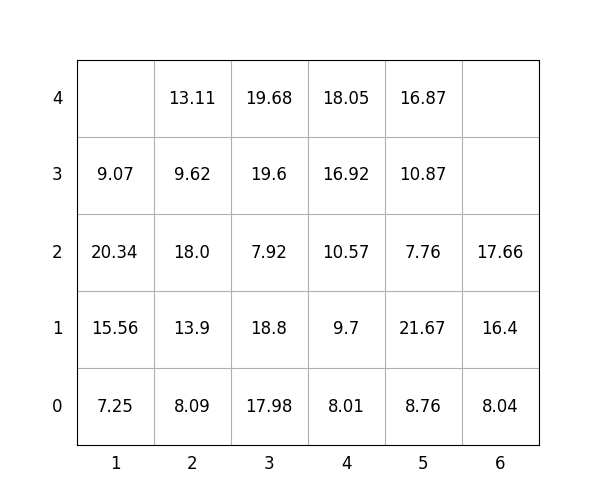

Data behind this chart, as committed beside it:
idx, loc_x, loc_y, loc_z, weight, group, score, seq, reloc, size(ft)
1, 3, 0, 0, 17.98, 0, 17.98, 1, 0, 20
2, 4, 0, 0, 8.01, 2, 208, 2, 0, 20
3, 6, 0, 0, 8.04, 3, 308, 3, 0, 20
4, 2, 0, 0, 8.09, 0, 8.09, 4, 0, 20
5, 3, 0, 1, 18.8, 0, 18.8, 5, 0, 20
6, 4, 0, 1, 9.7, 2, 209.7, 6, 0, 20
7, 5, 0, 0, 8.76, 0, 8.76, 7, 0, 20
8, 5, 0, 1, 21.67, 2, 221.7, 8, 0, 20
9, 4, 0, 2, 10.57, 2, 210.6, 9, 0, 20
10, 3, 0, 2, 7.92, 2, 207.9, 10, 0, 20
11, 2, 0, 1, 13.9, 0, 13.9, 11, 0, 20
12, 6, 0, 1, 16.4, 3, 316.4, 12, 0, 20
13, 6, 0, 2, 17.66, 3, 317.7, 13, 0, 20
14, 2, 0, 2, 18.0, 0, 18.0, 14, 0, 20
15, 2, 0, 3, 9.62, 1, 109.6, 15, 0, 20
16, 1, 0, 0, 7.25, 0, 7.25, 16, 0, 20
17, 1, 0, 1, 15.56, 0, 15.56, 17, 0, 20
18, 5, 0, 2, 7.76, 3, 307.8, 18, 0, 20
19, 3, 0, 3, 19.6, 2, 219.6, 19, 0, 20
20, 3, 0, 4, 19.68, 2, 219.7, 20, 0, 20
21, 4, 0, 3, 16.92, 2, 216.9, 21, 0, 20
22, 5, 0, 3, 10.87, 3, 310.9, 22, 0, 20
23, 1, 0, 2, 20.34, 0, 20.34, 23, 0, 20
24, 4, 0, 4, 18.05, 2, 218.1, 24, 0, 20
25, 5, 0, 4, 16.87, 3, 316.9, 25, 0, 20
26, 2, 0, 4, 13.11, 2, 213.1, 26, 0, 20
27, 1, 0, 3, 9.07, 1, 109.1, 27, 0, 20
